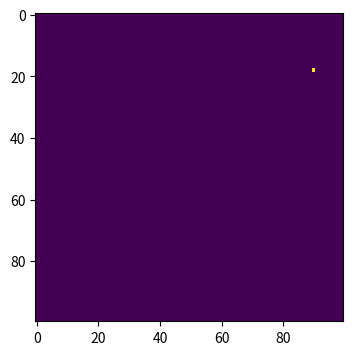

This figure's Python source: (Note: this script raises an exception after producing the figure.)
import numpy as np
import matplotlib.pyplot as plt

SP = 9999 #susceptible_population
IP = 1 #infected_population
RP = 0 #recovered_population
N = 10000 #total_population
beta = 0.3 #infection_rate
gamma = 0.05 #recovery_rate
#create arrays to track the changes in the population

#make array of all susceptible population
population = np.zeros((100,100))
#randomly choose the location of the outbreak
outbreak = np.random.choice(range(100),2)
population[outbreak[0],outbreak[1]] = 1
#create a kind of heat map

infect_x= [outbreak[0]]
infect_y= [outbreak[1]]

plt.figure(figsize=(6,4),dpi=150)
plt.imshow(population,cmap='viridis',interpolation='nearest')

for a in range(0,11):
    plt.show()
    for i in range(0,IP):
        recover = np.random.randint(100)
        if (recover<=4):
            population[infect_x[i],infect_y[i]] = 2
            del(infect_x[i])
            del(infect_y[i])
            RP += 1
            IP -= 1
    for i in range(0,IP):
        for x in range(max(0,infect_x[i]-1),min(100,infect_x[i]+2)):
            for y in range(max(0,infect_y[i]-1),min(100,infect_y[i]+2)):
                infect = np.random.randint(100)
                if (infect<=30 and population[x,y]==0):
                    population[x,y] = 1
                    infect_x.append(x)
                    infect_y.append(y)
                    SP -= 1
                    IP += 1